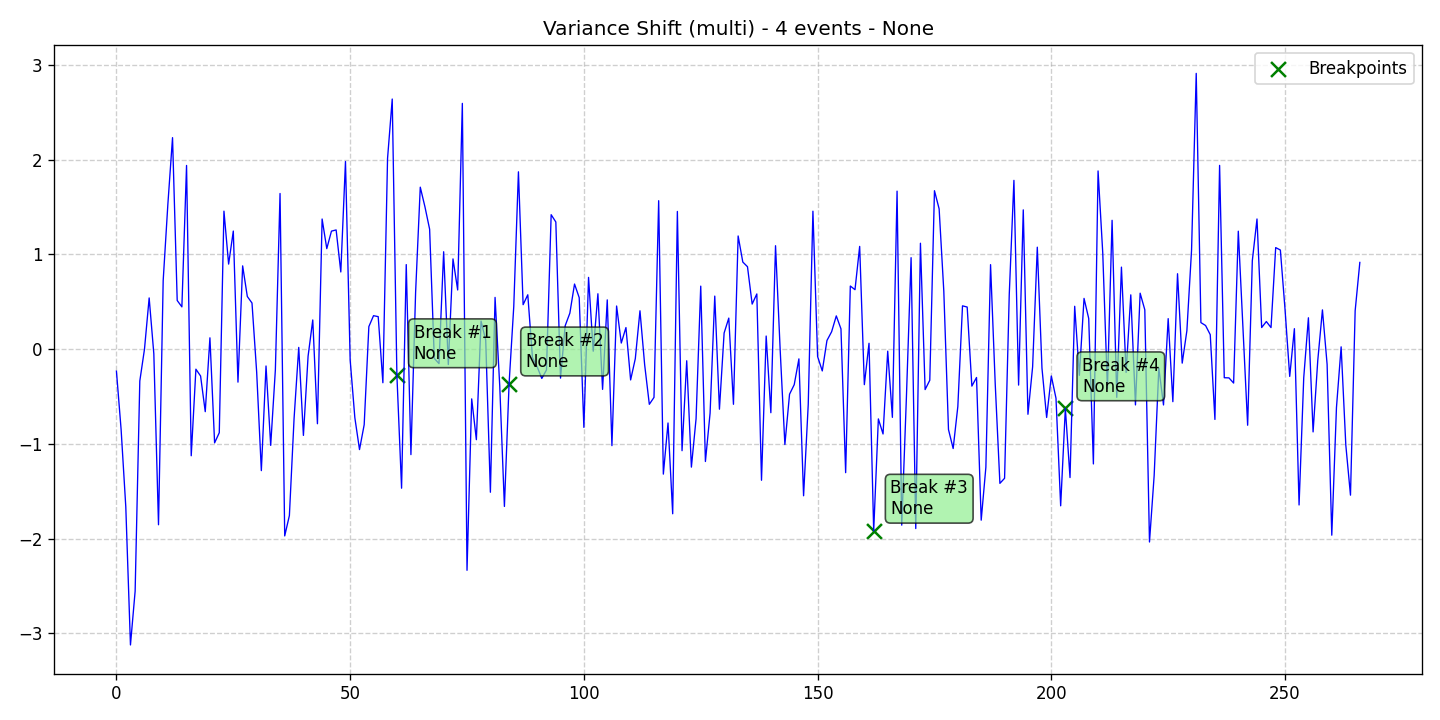

The data file committed next to this chart (first rows):
data, stationary, det_lin_up, det_lin_down, det_quad, det_cubic, det_exp, det_damped, stoc_trend, volatility, single_seas, multiple_seas, point_anom_single, point_anom_multi, collect_anom, context_anom, mean_shift, var_shift, trend_shift, date, is_break, is_anomaly, is_multi, location_beginning
-0.2324, 0, 0, 0, 0, 0, 0, 0, 0, 0, 0, 0, 0, 0, 0, 0, 0, 1, 0, 2020-01-01, 0, 0, 1, 0
-0.8483, 0, 0, 0, 0, 0, 0, 0, 0, 0, 0, 0, 0, 0, 0, 0, 0, 1, 0, 2020-01-02, 0, 0, 1, 0
-1.663, 0, 0, 0, 0, 0, 0, 0, 0, 0, 0, 0, 0, 0, 0, 0, 0, 1, 0, 2020-01-03, 0, 0, 1, 0
-3.121, 0, 0, 0, 0, 0, 0, 0, 0, 0, 0, 0, 0, 0, 0, 0, 0, 1, 0, 2020-01-04, 0, 0, 1, 0
-2.553, 0, 0, 0, 0, 0, 0, 0, 0, 0, 0, 0, 0, 0, 0, 0, 0, 1, 0, 2020-01-05, 0, 0, 1, 0
-0.3361, 0, 0, 0, 0, 0, 0, 0, 0, 0, 0, 0, 0, 0, 0, 0, 0, 1, 0, 2020-01-06, 0, 0, 1, 0
-0.0007011, 0, 0, 0, 0, 0, 0, 0, 0, 0, 0, 0, 0, 0, 0, 0, 0, 1, 0, 2020-01-07, 0, 0, 1, 0
0.54, 0, 0, 0, 0, 0, 0, 0, 0, 0, 0, 0, 0, 0, 0, 0, 0, 1, 0, 2020-01-08, 0, 0, 1, 0
-0.04963, 0, 0, 0, 0, 0, 0, 0, 0, 0, 0, 0, 0, 0, 0, 0, 0, 1, 0, 2020-01-09, 0, 0, 1, 0
-1.853, 0, 0, 0, 0, 0, 0, 0, 0, 0, 0, 0, 0, 0, 0, 0, 0, 1, 0, 2020-01-10, 0, 0, 1, 0
0.7233, 0, 0, 0, 0, 0, 0, 0, 0, 0, 0, 0, 0, 0, 0, 0, 0, 1, 0, 2020-01-11, 0, 0, 1, 0
1.527, 0, 0, 0, 0, 0, 0, 0, 0, 0, 0, 0, 0, 0, 0, 0, 0, 1, 0, 2020-01-12, 0, 0, 1, 0
2.231, 0, 0, 0, 0, 0, 0, 0, 0, 0, 0, 0, 0, 0, 0, 0, 0, 1, 0, 2020-01-13, 0, 0, 1, 0
0.5132, 0, 0, 0, 0, 0, 0, 0, 0, 0, 0, 0, 0, 0, 0, 0, 0, 1, 0, 2020-01-14, 0, 0, 1, 0
0.4457, 0, 0, 0, 0, 0, 0, 0, 0, 0, 0, 0, 0, 0, 0, 0, 0, 1, 0, 2020-01-15, 0, 0, 1, 0
1.938, 0, 0, 0, 0, 0, 0, 0, 0, 0, 0, 0, 0, 0, 0, 0, 0, 1, 0, 2020-01-16, 0, 0, 1, 0
-1.125, 0, 0, 0, 0, 0, 0, 0, 0, 0, 0, 0, 0, 0, 0, 0, 0, 1, 0, 2020-01-17, 0, 0, 1, 0
-0.2117, 0, 0, 0, 0, 0, 0, 0, 0, 0, 0, 0, 0, 0, 0, 0, 0, 1, 0, 2020-01-18, 0, 0, 1, 0
-0.2834, 0, 0, 0, 0, 0, 0, 0, 0, 0, 0, 0, 0, 0, 0, 0, 0, 1, 0, 2020-01-19, 0, 0, 1, 0
-0.6598, 0, 0, 0, 0, 0, 0, 0, 0, 0, 0, 0, 0, 0, 0, 0, 0, 1, 0, 2020-01-20, 0, 0, 1, 0
0.1193, 0, 0, 0, 0, 0, 0, 0, 0, 0, 0, 0, 0, 0, 0, 0, 0, 1, 0, 2020-01-21, 0, 0, 1, 0
-0.989, 0, 0, 0, 0, 0, 0, 0, 0, 0, 0, 0, 0, 0, 0, 0, 0, 1, 0, 2020-01-22, 0, 0, 1, 0
-0.8818, 0, 0, 0, 0, 0, 0, 0, 0, 0, 0, 0, 0, 0, 0, 0, 0, 1, 0, 2020-01-23, 0, 0, 1, 0
1.456, 0, 0, 0, 0, 0, 0, 0, 0, 0, 0, 0, 0, 0, 0, 0, 0, 1, 0, 2020-01-24, 0, 0, 1, 0
0.897, 0, 0, 0, 0, 0, 0, 0, 0, 0, 0, 0, 0, 0, 0, 0, 0, 1, 0, 2020-01-25, 0, 0, 1, 0
1.246, 0, 0, 0, 0, 0, 0, 0, 0, 0, 0, 0, 0, 0, 0, 0, 0, 1, 0, 2020-01-26, 0, 0, 1, 0
-0.3483, 0, 0, 0, 0, 0, 0, 0, 0, 0, 0, 0, 0, 0, 0, 0, 0, 1, 0, 2020-01-27, 0, 0, 1, 0
0.8784, 0, 0, 0, 0, 0, 0, 0, 0, 0, 0, 0, 0, 0, 0, 0, 0, 1, 0, 2020-01-28, 0, 0, 1, 0
0.5554, 0, 0, 0, 0, 0, 0, 0, 0, 0, 0, 0, 0, 0, 0, 0, 0, 1, 0, 2020-01-29, 0, 0, 1, 0
0.4863, 0, 0, 0, 0, 0, 0, 0, 0, 0, 0, 0, 0, 0, 0, 0, 0, 1, 0, 2020-01-30, 0, 0, 1, 0
-0.2429, 0, 0, 0, 0, 0, 0, 0, 0, 0, 0, 0, 0, 0, 0, 0, 0, 1, 0, 2020-01-31, 0, 0, 1, 0
-1.282, 0, 0, 0, 0, 0, 0, 0, 0, 0, 0, 0, 0, 0, 0, 0, 0, 1, 0, 2020-02-01, 0, 0, 1, 0
-0.178, 0, 0, 0, 0, 0, 0, 0, 0, 0, 0, 0, 0, 0, 0, 0, 0, 1, 0, 2020-02-02, 0, 0, 1, 0
-1.015, 0, 0, 0, 0, 0, 0, 0, 0, 0, 0, 0, 0, 0, 0, 0, 0, 1, 0, 2020-02-03, 0, 0, 1, 0
-0.2188, 0, 0, 0, 0, 0, 0, 0, 0, 0, 0, 0, 0, 0, 0, 0, 0, 1, 0, 2020-02-04, 0, 0, 1, 0
1.642, 0, 0, 0, 0, 0, 0, 0, 0, 0, 0, 0, 0, 0, 0, 0, 0, 1, 0, 2020-02-05, 0, 0, 1, 0
-1.971, 0, 0, 0, 0, 0, 0, 0, 0, 0, 0, 0, 0, 0, 0, 0, 0, 1, 0, 2020-02-06, 0, 0, 1, 0
-1.756, 0, 0, 0, 0, 0, 0, 0, 0, 0, 0, 0, 0, 0, 0, 0, 0, 1, 0, 2020-02-07, 0, 0, 1, 0
-0.7332, 0, 0, 0, 0, 0, 0, 0, 0, 0, 0, 0, 0, 0, 0, 0, 0, 1, 0, 2020-02-08, 0, 0, 1, 0
0.01812, 0, 0, 0, 0, 0, 0, 0, 0, 0, 0, 0, 0, 0, 0, 0, 0, 1, 0, 2020-02-09, 0, 0, 1, 0
-0.9103, 0, 0, 0, 0, 0, 0, 0, 0, 0, 0, 0, 0, 0, 0, 0, 0, 1, 0, 2020-02-10, 0, 0, 1, 0
-0.07441, 0, 0, 0, 0, 0, 0, 0, 0, 0, 0, 0, 0, 0, 0, 0, 0, 1, 0, 2020-02-11, 0, 0, 1, 0
0.3078, 0, 0, 0, 0, 0, 0, 0, 0, 0, 0, 0, 0, 0, 0, 0, 0, 1, 0, 2020-02-12, 0, 0, 1, 0
-0.7871, 0, 0, 0, 0, 0, 0, 0, 0, 0, 0, 0, 0, 0, 0, 0, 0, 1, 0, 2020-02-13, 0, 0, 1, 0
1.373, 0, 0, 0, 0, 0, 0, 0, 0, 0, 0, 0, 0, 0, 0, 0, 0, 1, 0, 2020-02-14, 0, 0, 1, 0
1.06, 0, 0, 0, 0, 0, 0, 0, 0, 0, 0, 0, 0, 0, 0, 0, 0, 1, 0, 2020-02-15, 0, 0, 1, 0
1.245, 0, 0, 0, 0, 0, 0, 0, 0, 0, 0, 0, 0, 0, 0, 0, 0, 1, 0, 2020-02-16, 0, 0, 1, 0
1.257, 0, 0, 0, 0, 0, 0, 0, 0, 0, 0, 0, 0, 0, 0, 0, 0, 1, 0, 2020-02-17, 0, 0, 1, 0
0.8141, 0, 0, 0, 0, 0, 0, 0, 0, 0, 0, 0, 0, 0, 0, 0, 0, 1, 0, 2020-02-18, 0, 0, 1, 0
1.979, 0, 0, 0, 0, 0, 0, 0, 0, 0, 0, 0, 0, 0, 0, 0, 0, 1, 0, 2020-02-19, 0, 0, 1, 0
-0.1135, 0, 0, 0, 0, 0, 0, 0, 0, 0, 0, 0, 0, 0, 0, 0, 0, 1, 0, 2020-02-20, 0, 0, 1, 0
-0.7227, 0, 0, 0, 0, 0, 0, 0, 0, 0, 0, 0, 0, 0, 0, 0, 0, 1, 0, 2020-02-21, 0, 0, 1, 0
-1.06, 0, 0, 0, 0, 0, 0, 0, 0, 0, 0, 0, 0, 0, 0, 0, 0, 1, 0, 2020-02-22, 0, 0, 1, 0
-0.7978, 0, 0, 0, 0, 0, 0, 0, 0, 0, 0, 0, 0, 0, 0, 0, 0, 1, 0, 2020-02-23, 0, 0, 1, 0
0.2377, 0, 0, 0, 0, 0, 0, 0, 0, 0, 0, 0, 0, 0, 0, 0, 0, 1, 0, 2020-02-24, 0, 0, 1, 0
0.3528, 0, 0, 0, 0, 0, 0, 0, 0, 0, 0, 0, 0, 0, 0, 0, 0, 1, 0, 2020-02-25, 0, 0, 1, 0
0.3427, 0, 0, 0, 0, 0, 0, 0, 0, 0, 0, 0, 0, 0, 0, 0, 0, 1, 0, 2020-02-26, 0, 0, 1, 0
-0.3546, 0, 0, 0, 0, 0, 0, 0, 0, 0, 0, 0, 0, 0, 0, 0, 0, 1, 0, 2020-02-27, 0, 0, 1, 0
2.012, 0, 0, 0, 0, 0, 0, 0, 0, 0, 0, 0, 0, 0, 0, 0, 0, 1, 0, 2020-02-28, 0, 0, 1, 0
2.638, 0, 0, 0, 0, 0, 0, 0, 0, 0, 0, 0, 0, 0, 0, 0, 0, 1, 0, 2020-02-29, 0, 0, 1, 0
... 207 more rows
